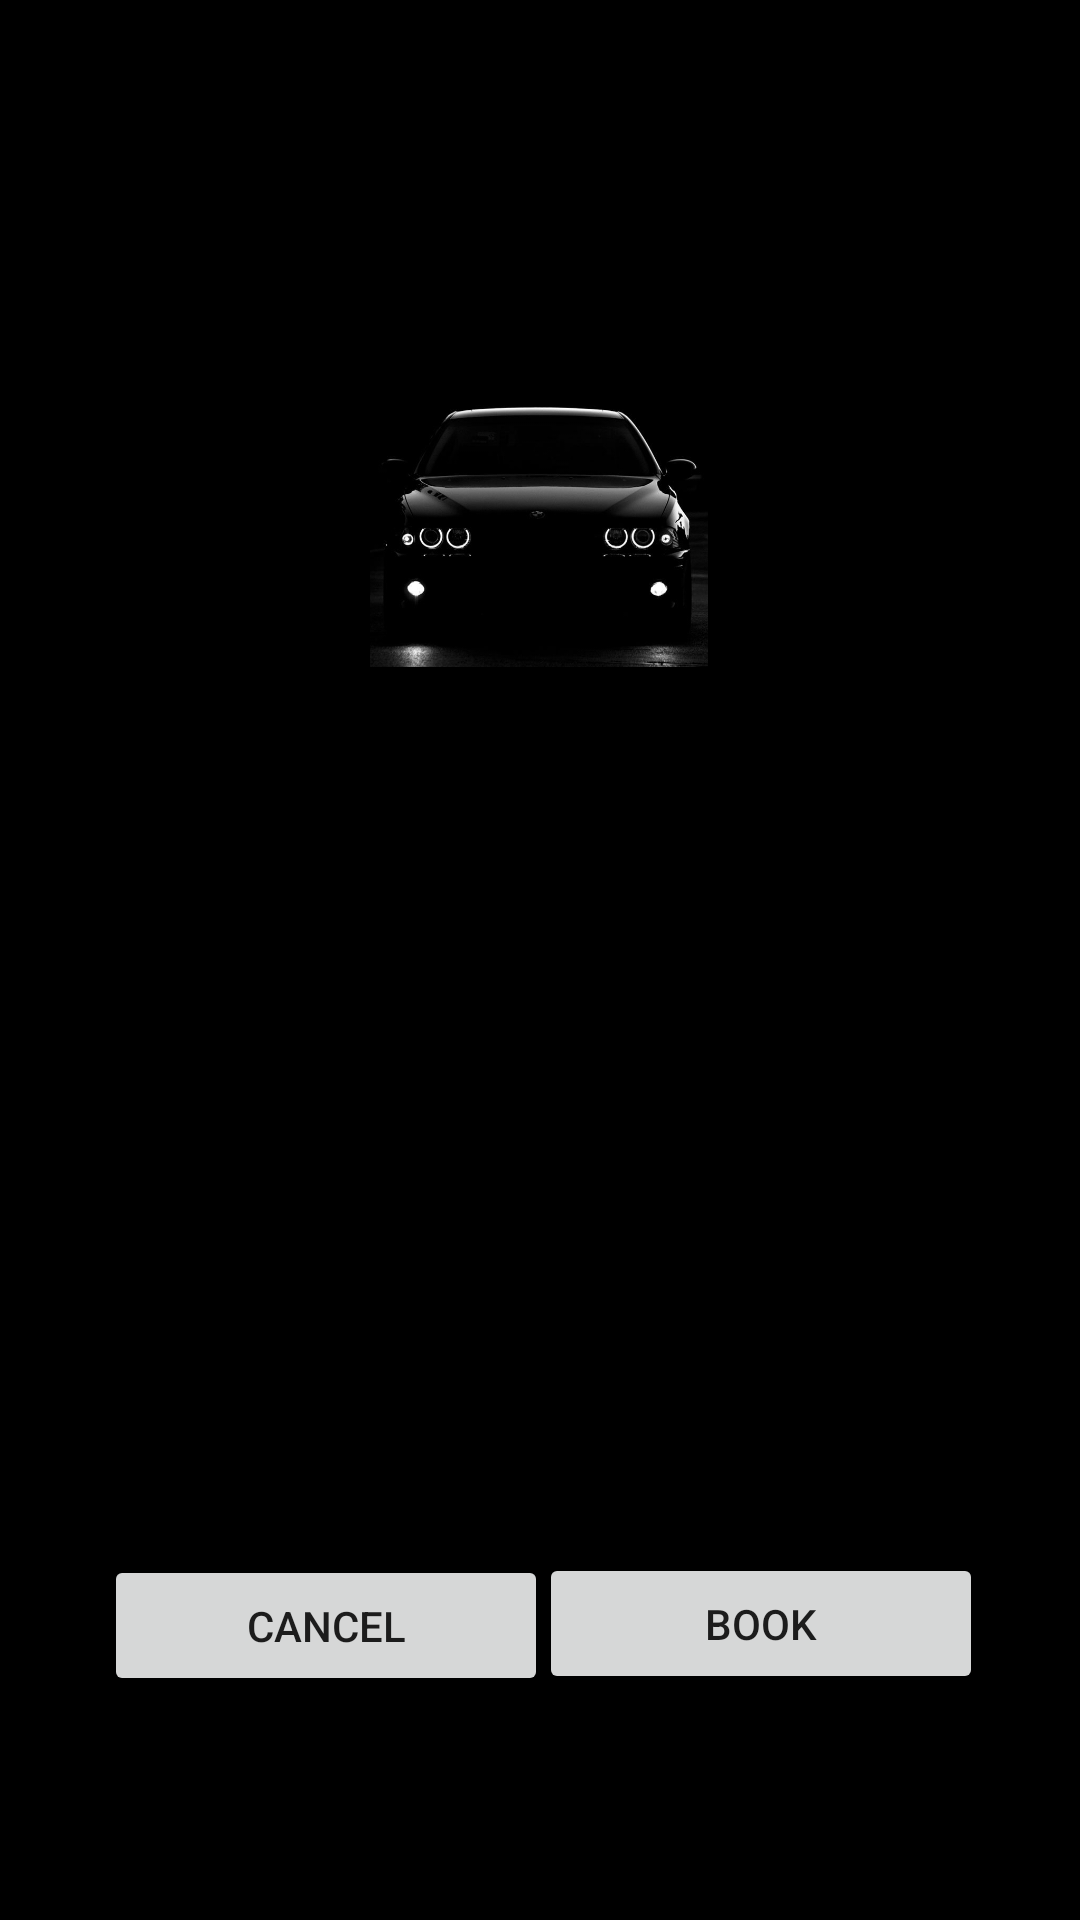

Here is an Android app screen rendered from its layout file. Give the layout XML and the strings, colors and styles it references.
<!-- AndroidManifest.xml: application theme Theme.ToCarCar -->
<!-- res/layout/fragment_book_car.xml -->
<?xml version="1.0" encoding="utf-8"?>
<androidx.constraintlayout.widget.ConstraintLayout xmlns:android="http://schemas.android.com/apk/res/android"
    xmlns:app="http://schemas.android.com/apk/res-auto"
    xmlns:tools="http://schemas.android.com/tools"
    android:layout_width="match_parent"
    android:layout_height="match_parent"
    android:background="@color/black"
    tools:context=".ui.findcars.BookCar">

    <TextView
        android:id="@+id/postingDetailsInBooking"
        android:layout_width="379dp"
        android:layout_height="215dp"
        android:gravity="center"
        android:textColor="@color/white"
        android:textSize="30sp"
        app:layout_constraintBottom_toBottomOf="parent"
        app:layout_constraintEnd_toEndOf="parent"
        app:layout_constraintStart_toStartOf="parent"
        app:layout_constraintTop_toTopOf="parent"
        app:layout_constraintVertical_bias="0.536" />

    <Button
        android:id="@+id/bookCarButtonInBooking"
        android:layout_width="148dp"
        android:layout_height="47dp"
        android:text="@string/book"
        app:layout_constraintBottom_toBottomOf="parent"
        app:layout_constraintEnd_toEndOf="parent"
        app:layout_constraintHorizontal_bias="0.848"
        app:layout_constraintStart_toStartOf="parent"
        app:layout_constraintTop_toTopOf="parent"
        app:layout_constraintVertical_bias="0.873" />

    <Button
        android:id="@+id/cancelButtonInBooking"
        android:layout_width="148dp"
        android:layout_height="47dp"
        android:text="@android:string/cancel"
        app:layout_constraintBottom_toBottomOf="parent"
        app:layout_constraintEnd_toEndOf="parent"
        app:layout_constraintHorizontal_bias="0.163"
        app:layout_constraintStart_toStartOf="parent"
        app:layout_constraintTop_toTopOf="parent"
        app:layout_constraintVertical_bias="0.874" />

    <ImageView
        android:id="@+id/imageViewCarInBookCar"
        android:layout_width="300dp"
        android:layout_height="200dp"
        android:contentDescription="@string/title_findCars"
        android:src="@drawable/background"
        app:layout_constraintBottom_toBottomOf="parent"
        app:layout_constraintEnd_toEndOf="parent"
        app:layout_constraintHorizontal_bias="0.495"
        app:layout_constraintStart_toStartOf="parent"
        app:layout_constraintTop_toTopOf="parent"
        app:layout_constraintVertical_bias="0.051" />
</androidx.constraintlayout.widget.ConstraintLayout>
<!-- resources referenced by this layout -->
<resources>
  <!-- drawable background: jpg bitmap (drawable, 32698 bytes) -->
  <string name="book">Book</string>
  <string name="title_findCars">FIND A CAR</string>
  <style name="Theme.ToCarCar" parent="Theme.MaterialComponents.DayNight.DarkActionBar">
          
          <item name="colorPrimary">@color/purple_500</item>
          <item name="colorPrimaryVariant">@color/purple_700</item>
          <item name="colorOnPrimary">@color/white</item>
          
          <item name="colorSecondary">@color/teal_200</item>
          <item name="colorSecondaryVariant">@color/teal_700</item>
          <item name="colorOnSecondary">@color/black</item>
          
          <item name="android:statusBarColor" tools:targetApi="l">@color/black</item>
          
      </style>
  <!-- not gathered from this repository: default colours our renderer supplied (Android Studio template values) -->
  <color name="purple_500">#FF6200EE</color>
  <color name="purple_700">#FF3700B3</color>
  <color name="teal_200">#FF03DAC5</color>
  <color name="teal_700">#FF018786</color>
  <color name="black">#FF000000</color>
  <color name="white">#FFFFFFFF</color>
</resources>
